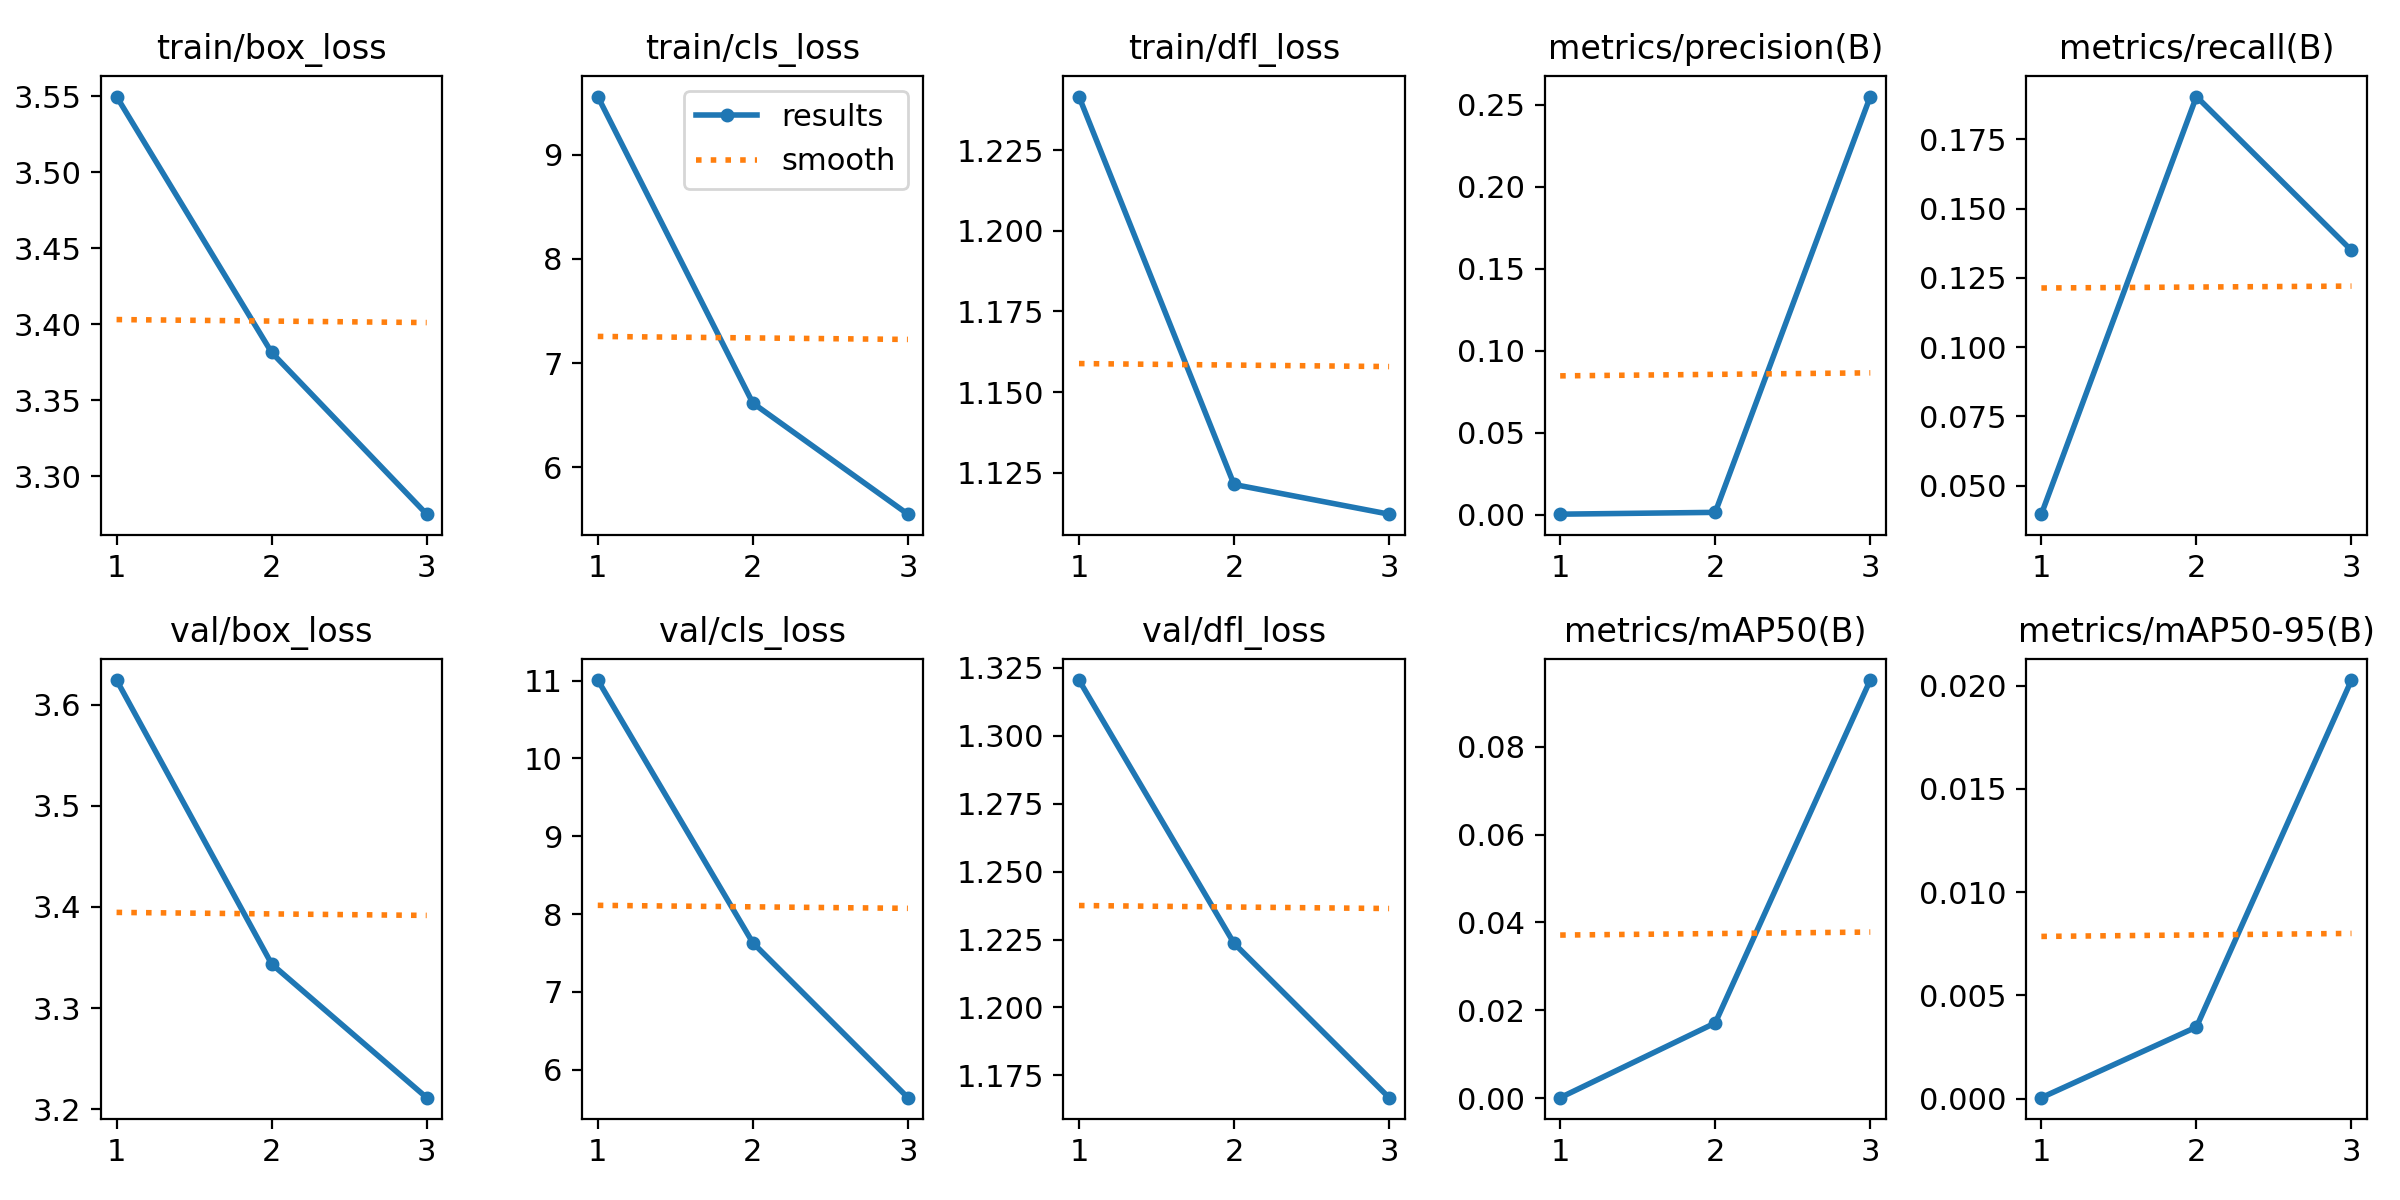

Source data for this figure (header and first rows):
epoch, train/box_loss, train/cls_loss, train/dfl_loss, metrics/precision(B), metrics/recall(B), metrics/mAP50(B), metrics/mAP50-95(B), val/box_loss, val/cls_loss, val/dfl_loss, lr/pg0, lr/pg1, lr/pg2
1, 3.55, 9.561, 1.242, 0.00029, 0.03968, 0.00015, 5e-05, 3.625, 11.01, 1.321, 0.00065, 0.00065, 0.00065
2, 3.381, 6.616, 1.121, 0.0014, 0.1905, 0.01714, 0.00347, 3.344, 7.631, 1.224, 0.0008822, 0.0008822, 0.0008822
3, 3.275, 5.548, 1.112, 0.2549, 0.1349, 0.09513, 0.02027, 3.211, 5.641, 1.167, 0.0006743, 0.0006743, 0.0006743
